Labelled photos from "DragonFruit_Training", an image-classification folder in Atharva2645/Agrisense-main. The possible labels are: grade A, grade B, grade C.

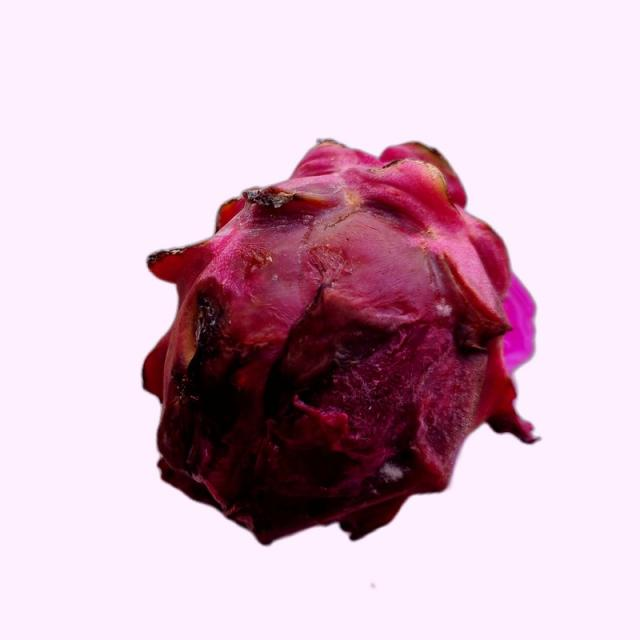
Label: grade B

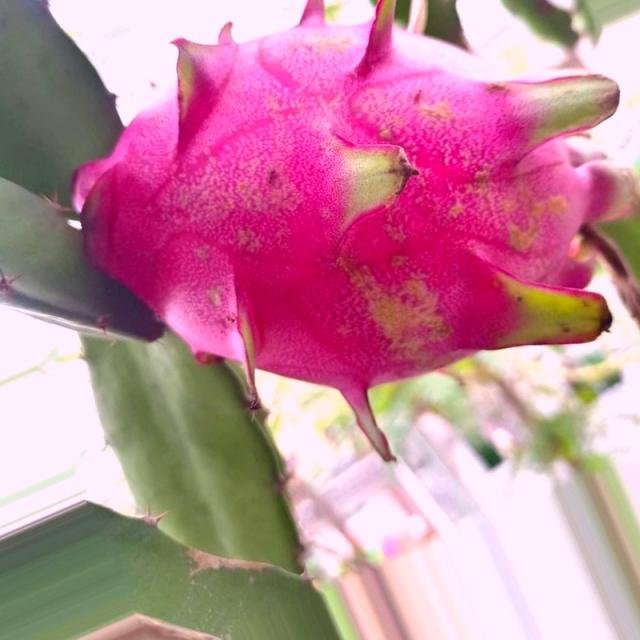
Label: grade A

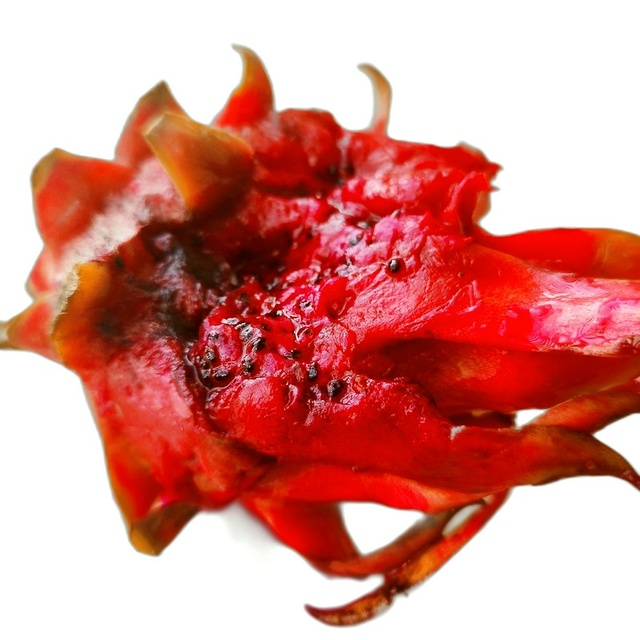
Label: grade C

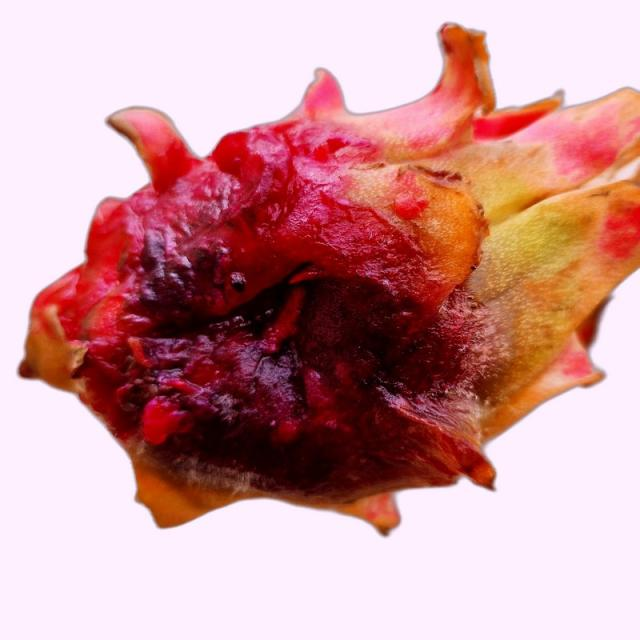
Label: grade B

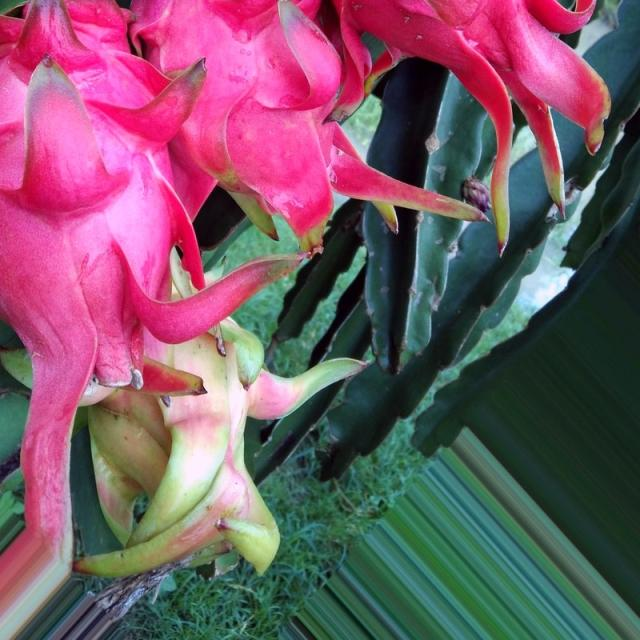
Label: grade A

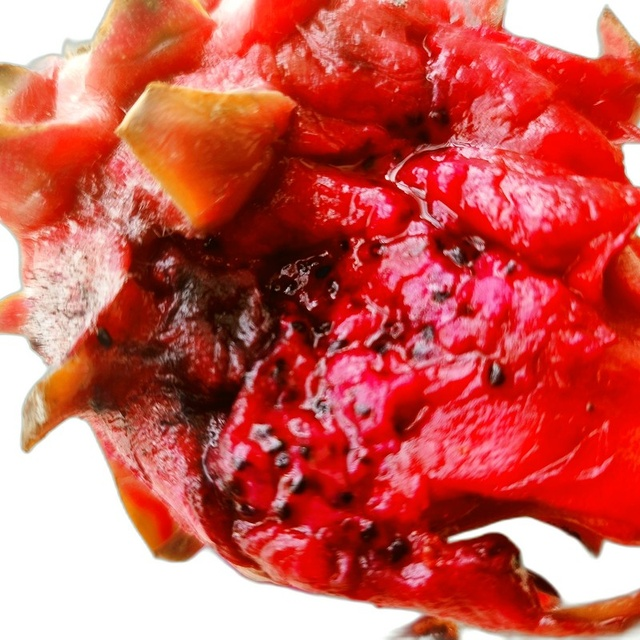
Label: grade C
